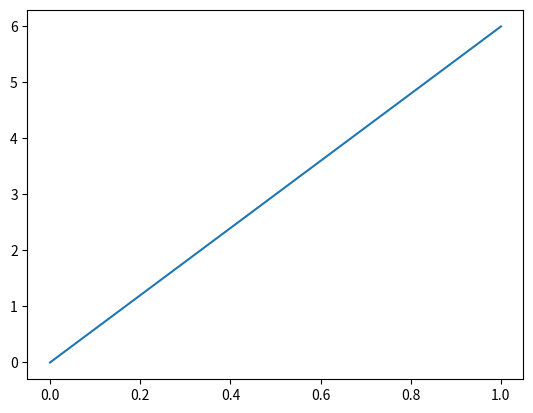

Write the Python code that produced this figure.
import matplotlib
print(matplotlib.__version__)


# pyplot submodule
# Now we will draw a line in a diagram from a certain position

import matplotlib.pyplot as plt
import numpy as np

xpoints = np.array([0,6])
ypoints = np.array([0,250])

plt.plot(xpoints)